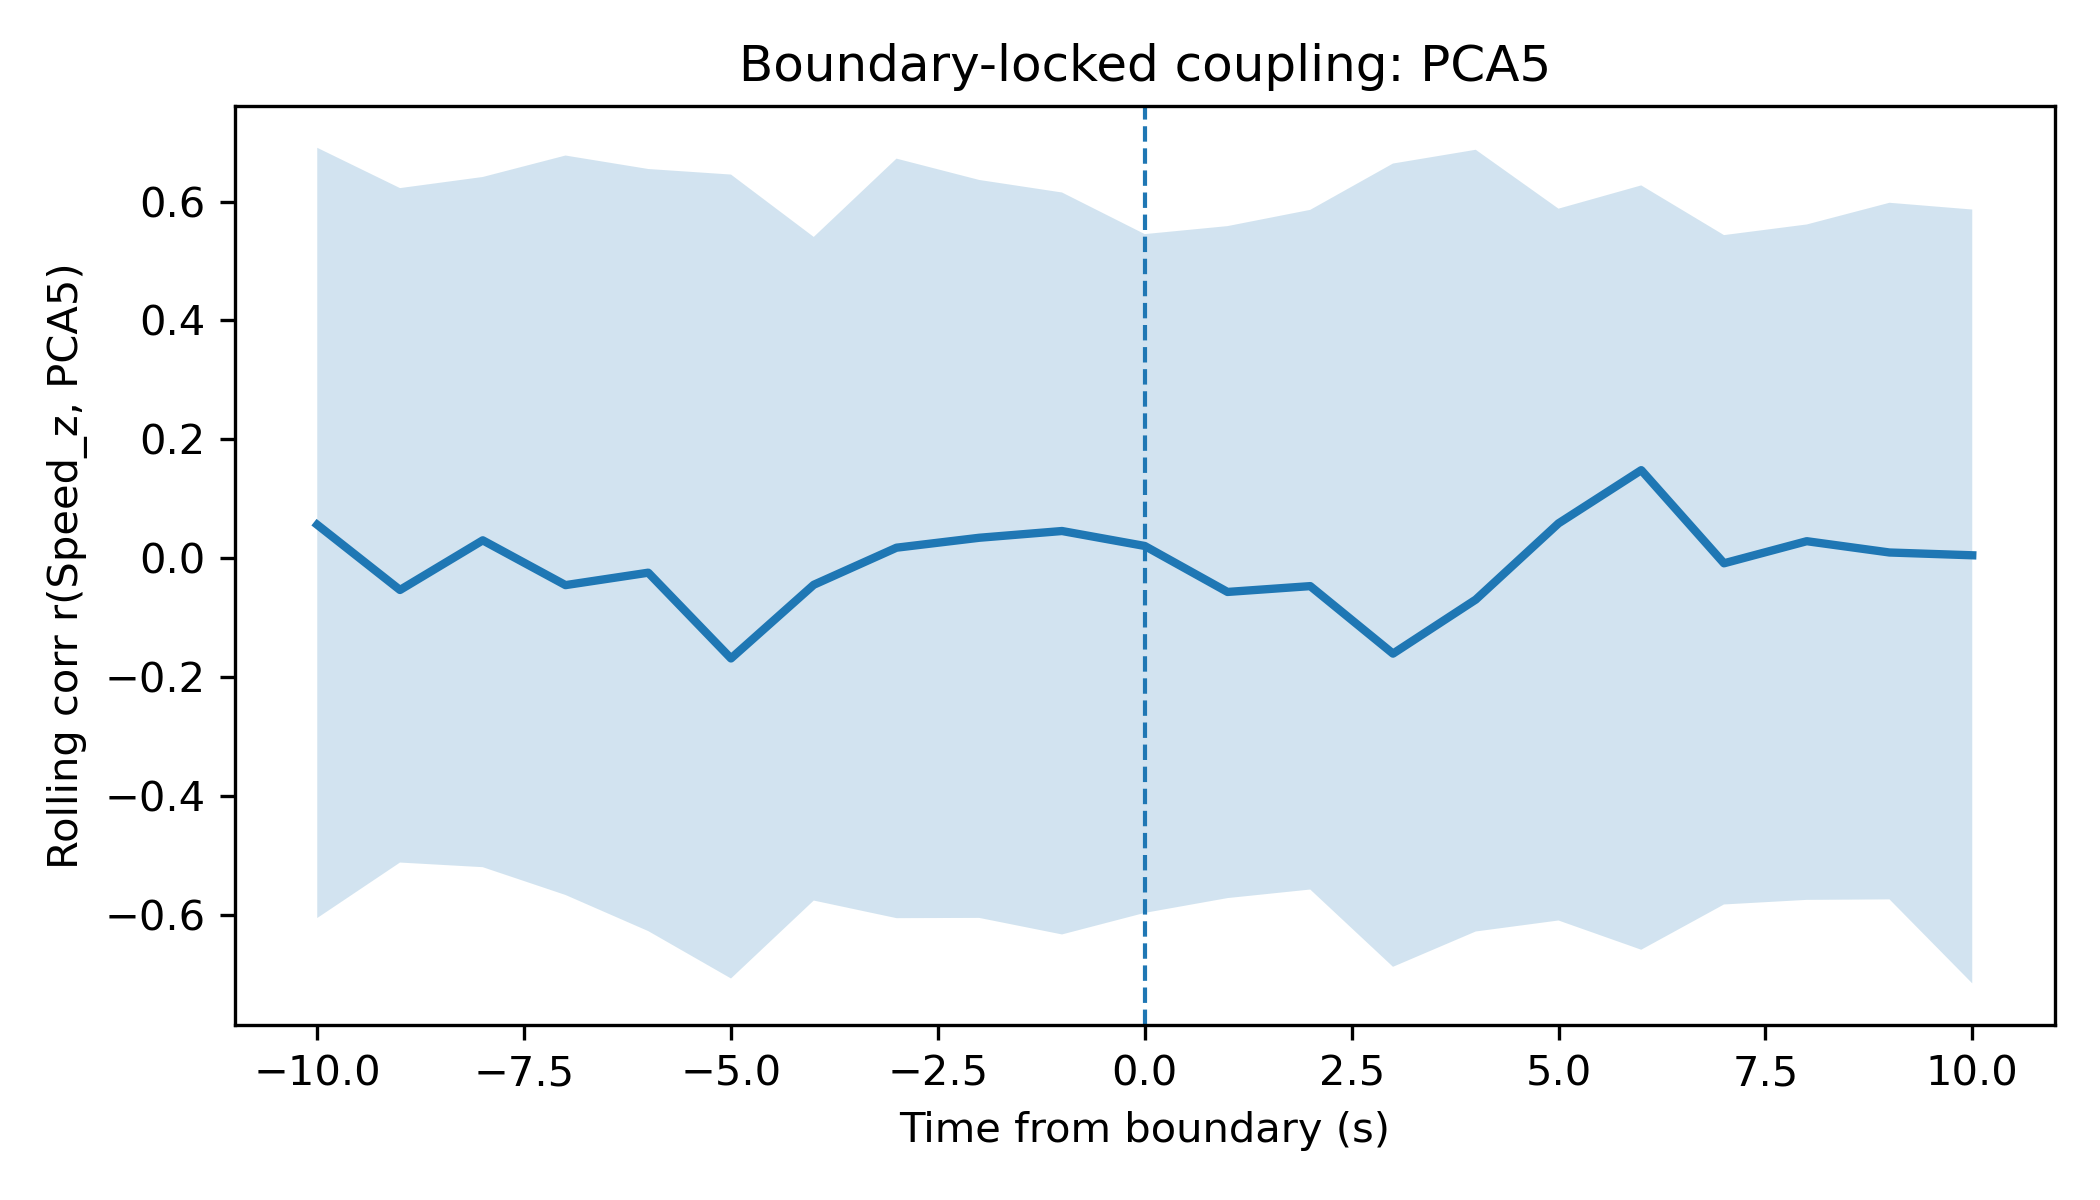

The table this chart was drawn from, first rows:
t, mean_r, null_lo, null_hi
-10, 0.05617, -0.6056, 0.6905
-9, -0.05354, -0.5122, 0.6226
-8, 0.02999, -0.52, 0.6413
-7, -0.04539, -0.5667, 0.6775
-6, -0.02447, -0.6275, 0.6548
-5, -0.1687, -0.7073, 0.6454
-4, -0.04482, -0.5761, 0.5405
-3, 0.01759, -0.6058, 0.6722
-2, 0.0343, -0.6053, 0.6363
-1, 0.04565, -0.6332, 0.6153
0, 0.0205, -0.5969, 0.5452
1, -0.05687, -0.572, 0.5587
2, -0.04706, -0.5576, 0.586
3, -0.1607, -0.6876, 0.664
4, -0.06973, -0.6282, 0.6872
5, 0.05852, -0.6097, 0.588
6, 0.1481, -0.6589, 0.6272
7, -0.008653, -0.5827, 0.5436
8, 0.02852, -0.575, 0.5615
9, 0.009507, -0.5741, 0.598
10, 0.004814, -0.7155, 0.5866
